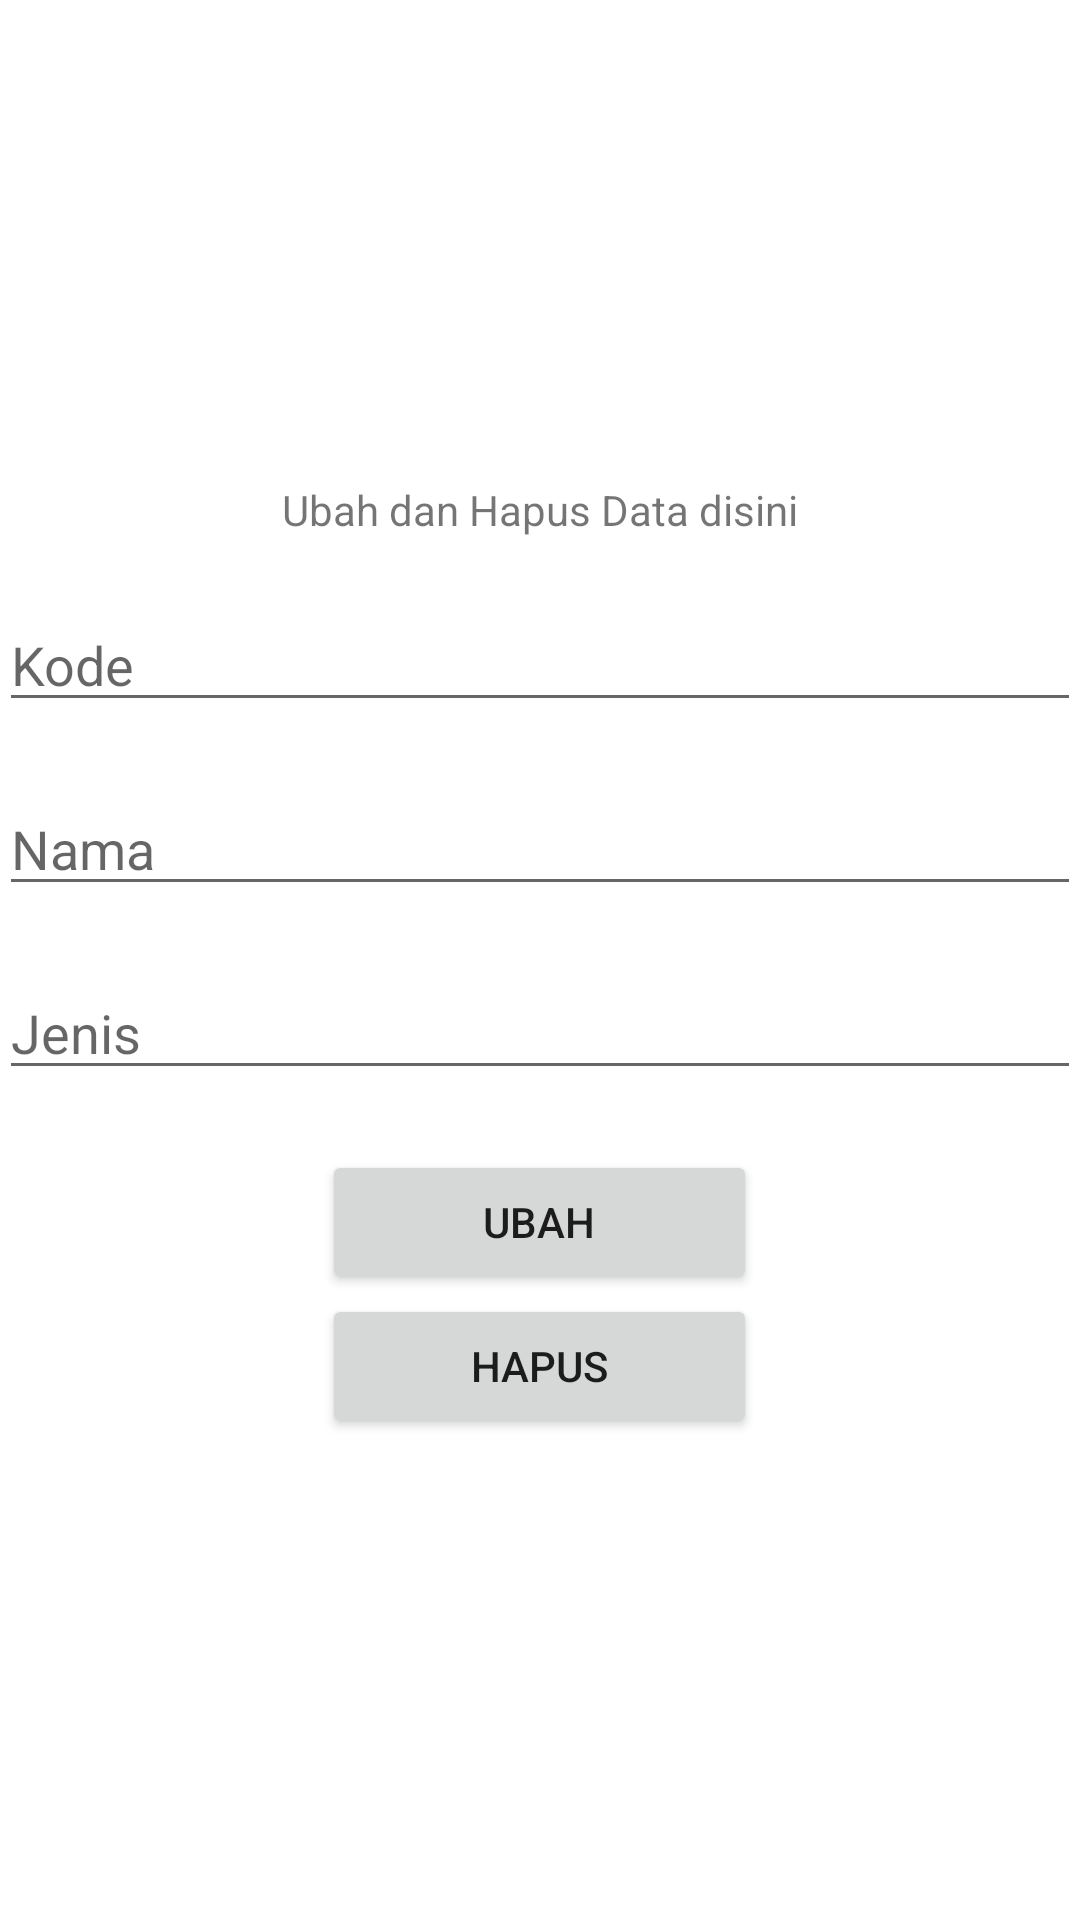

This screen was rendered from an Android layout file. Write that file and the resources it references.
<!-- AndroidManifest.xml: application theme Theme.SQLlite_1918128 -->
<!-- res/layout/activity_main_updel.xml -->
<?xml version="1.0" encoding="utf-8"?>
<LinearLayout
    xmlns:android="http://schemas.android.com/apk/res/android"
    xmlns:tools="http://schemas.android.com/tools"
    android:id="@+id/activity_main"
    android:layout_width="match_parent"
    android:layout_height="match_parent"
    android:paddingBottom="@dimen/activity_vertical_margin"
    android:paddingLeft="@dimen/activity_horizontal_margin"
    android:paddingRight="@dimen/activity_horizontal_margin"
    android:paddingTop="@dimen/activity_vertical_margin"
    android:gravity="center"
    android:orientation="vertical"
    tools:context=".MainUpdel">
    <TextView
        android:layout_width="wrap_content"
        android:layout_height="wrap_content"
        android:text="Ubah dan Hapus Data disini" />
    <EditText
        android:id="@+id/updel_kode"
        android:layout_marginTop="20dp"
        android:hint="Kode"
        android:layout_width="match_parent"
        android:layout_height="wrap_content" />
    <EditText
        android:id="@+id/updel_nama"
        android:layout_marginTop="20dp"
        android:hint="Nama"
        android:layout_width="match_parent"
        android:layout_height="wrap_content" />
    <EditText
        android:id="@+id/updel_jml"
        android:layout_marginTop="20dp"
        android:hint="Jenis"
        android:layout_width="match_parent"
        android:layout_height="wrap_content" />
    <Button
        android:id="@+id/btn_up"
        android:layout_marginTop="20dp"
        android:text="Ubah"
        android:layout_width="145dp"
        android:layout_height="wrap_content" />
    <Button
        android:id="@+id/btn_del"
        android:text="Hapus"
        android:layout_width="145dp"
        android:layout_height="wrap_content" />
</LinearLayout>
<!-- resources referenced by this layout -->
<resources>
  <style name="Theme.SQLlite_1918128" parent="Theme.MaterialComponents.DayNight.DarkActionBar">
          
          <item name="colorPrimary">@color/purple_500</item>
          <item name="colorPrimaryVariant">@color/purple_700</item>
          <item name="colorOnPrimary">@color/white</item>
          
          <item name="colorSecondary">@color/teal_200</item>
          <item name="colorSecondaryVariant">@color/teal_700</item>
          <item name="colorOnSecondary">@color/black</item>
          
          <item name="android:statusBarColor" tools:targetApi="l">?attr/colorPrimaryVariant</item>
          
      </style>
  <color name="purple_500">#FF6200EE</color>
  <color name="purple_700">#FF3700B3</color>
  <color name="white">#FFFFFFFF</color>
      //tambah warna
  <color name="teal_200">#FF03DAC5</color>
  <color name="teal_700">#FF018786</color>
  <color name="black">#FF000000</color>
</resources>
